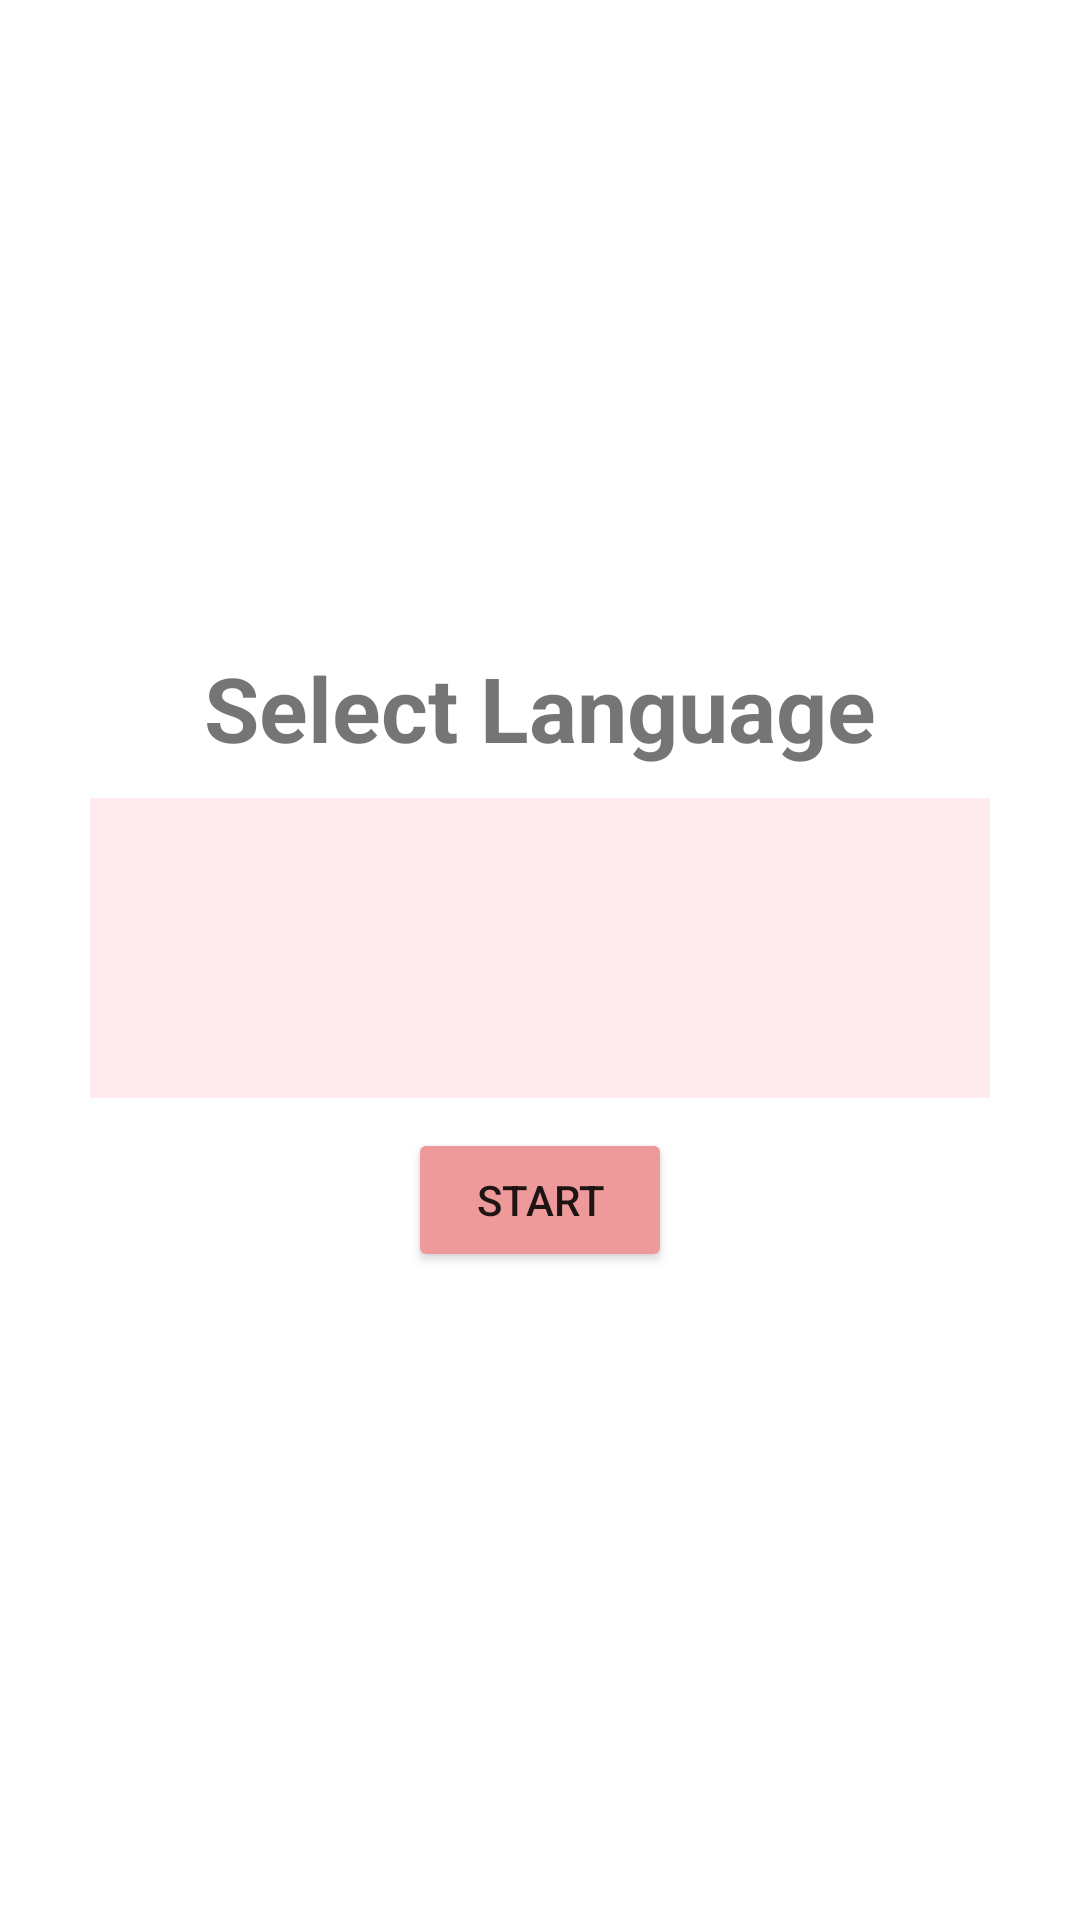

Here is an Android app screen rendered from its layout file. Give the layout XML and the strings, colors and styles it references.
<!-- AndroidManifest.xml: application theme Theme.MaterialComponents.DayNight.DarkActionBar -->
<!-- res/layout/activity_language_select.xml -->
<?xml version="1.0" encoding="utf-8"?>
<LinearLayout
    android:orientation="vertical"
    android:gravity="center"
    xmlns:android="http://schemas.android.com/apk/res/android" android:layout_width="match_parent"
    android:layout_height="match_parent">
    <TextView
        android:textSize="30dp"
        android:textStyle="bold"
        android:text="Select Language"
        android:layout_width="wrap_content"
        android:layout_height="wrap_content"/>
    <Spinner
        android:backgroundTint="@color/colorLight"
        android:background="@color/colorLight"
        android:layout_margin="10dp"
        android:id="@+id/spinner"
        android:layout_width="300dp"
        android:layout_height="100dp" />

    <Button
        android:id="@+id/start"
        android:layout_width="wrap_content"
        android:text="@string/start"
        android:backgroundTint="@color/colorPrimary"
        android:layout_height="wrap_content"/>
</LinearLayout>
<!-- resources referenced by this layout -->
<resources>
  <color name="colorLight">#ffebee</color>
  <color name="colorPrimary">#ef9a9a</color>
  <string name="start">Start</string>
</resources>
